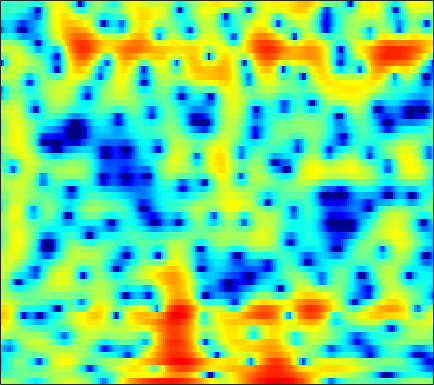

The table this chart was drawn from, first rows:
1.1397, 1.2157, 1.2372, 1.1727, 1.0673, 0.84565, 0.52014, 0.21677, -0.26359, -0.84838, -1.5386, -2.1219, -2.9375, -3.8043, -4.4394, -5.1157, -5.4084, -5.2746, -4.6071, -3.6251, -2.538, -1.7308, -0.72138, 0.18326
-3.383, -2.925, -2.395, -1.951, -1.671, -1.363, -1.123, -0.9874, -0.8506, -0.7543, -0.691, -0.6551, -0.6165, -0.579, -0.5397, -0.4635, -0.3517, -0.2402, -0.05616, 0.1652, 0.416, 0.616, 0.8853, 1.142
-6.059, -5.061, -3.888, -2.902, -2.271, -1.592, -1.09, -0.8202, -0.5954, -0.5204, -0.5779, -0.6971, -0.9447, -1.26, -1.517, -1.815, -1.976, -1.964, -1.73, -1.255, -0.6055, -0.05836, 0.6828, 1.377
-7.24, -5.804, -4.223, -2.932, -2.132, -1.28, -0.6483, -0.317, -0.07219, -0.05949, -0.2941, -0.65, -1.409, -2.572, -3.78, -5.998, -9.183, -12.08, -12.63, -8.49, -4.834, -2.741, -0.5789, 1.057
-5.792, -5.396, -4.866, -4.319, -3.9, -3.332, -2.759, -2.343, -1.845, -1.434, -1.122, -0.9566, -0.8356, -0.81, -0.8298, -0.8689, -0.8698, -0.8184, -0.6318, -0.3035, 0.1416, 0.5239, 1.061, 1.579
-6.398, -7.528, -9.072, -10.08, -9.935, -8.543, -6.609, -5.199, -3.558, -2.218, -1.138, -0.4762, 0.2353, 0.7783, 1.097, 1.424, 1.66, 1.784, 1.903, 1.976, 1.997, 1.982, 1.923, 1.823
-2.474, -3.763, -5.491, -6.693, -6.782, -5.729, -4.071, -2.835, -1.386, -0.2027, 0.7415, 1.312, 1.918, 2.36, 2.603, 2.816, 2.913, 2.911, 2.816, 2.607, 2.271, 1.933, 1.341, 0.5669
2.386, 1.959, 1.457, 1.073, 0.8711, 0.7321, 0.7105, 0.7514, 0.8484, 0.97, 1.087, 1.151, 1.205, 1.22, 1.202, 1.132, 1.016, 0.9, 0.6855, 0.3982, 0.02329, -0.3328, -0.9514, -1.757
4.483, 4.141, 3.65, 3.137, 2.743, 2.209, 1.664, 1.256, 0.7173, 0.1991, -0.2893, -0.639, -1.073, -1.471, -1.738, -2.057, -2.314, -2.464, -2.604, -2.692, -2.729, -2.739, -2.752, -2.791
6.112, 5.776, 5.191, 4.444, 3.774, 2.732, 1.537, 0.5657, -0.7895, -2.122, -3.303, -4.032, -4.813, -5.471, -5.977, -6.714, -7.474, -7.907, -8.066, -7.599, -6.697, -5.942, -4.969, -4.108
7.165, 6.983, 6.48, 5.644, 4.769, 3.22, 1.133, -0.8989, -4.546, -9.997, -17.32, -15.55, -11.04, -9.22, -8.986, -9.968, -12.78, -16.84, -24.4, -15.88, -10.77, -8.589, -6.8, -5.807
5.862, 6.002, 5.886, 5.419, 4.844, 3.779, 2.38, 1.141, -0.6553, -2.411, -3.671, -4.083, -4.095, -3.962, -3.983, -4.167, -4.548, -4.838, -5.085, -5.126, -5.095, -5.206, -5.731, -7.016
3.033, 3.313, 3.424, 3.299, 3.075, 2.623, 2.033, 1.554, 0.9141, 0.3192, -0.1533, -0.4145, -0.6889, -0.8784, -0.9813, -1.11, -1.223, -1.34, -1.496, -1.659, -1.916, -2.175, -2.642, -3.233
1.322, 1.427, 1.376, 1.142, 0.8687, 0.429, -0.02929, -0.3625, -0.7324, -0.9697, -1.086, -1.105, -1.067, -0.9421, -0.8282, -0.6606, -0.4809, -0.3596, -0.2186, -0.1071, -0.03255, 0.00407, 0.01369, 0.002139
0.9297, 0.6785, 0.1101, -0.7501, -1.567, -2.811, -4.068, -4.864, -5.446, -5.338, -4.766, -4.209, -3.411, -2.689, -2.19, -1.595, -1.044, -0.6361, -0.1147, 0.366, 0.8199, 1.137, 1.518, 1.84
1.691, 1.178, 0.1412, -1.371, -2.915, -5.79, -10.24, -16.06, -30.47, -14.32, -9.731, -7.807, -6.179, -5.178, -4.629, -3.968, -3.26, -2.649, -1.724, -0.7316, 0.2525, 0.9376, 1.762, 2.464
2.944, 2.561, 1.806, 0.7736, -0.1952, -1.706, -3.287, -4.348, -5.34, -5.801, -6.01, -6.213, -6.837, -8, -9.219, -10.89, -11.04, -9.527, -6.772, -4.215, -2.132, -0.8501, 0.5507, 1.667
3.28, 3.219, 2.975, 2.564, 2.16, 1.52, 0.7729, 0.168, -0.6857, -1.615, -2.679, -3.631, -5.241, -7.299, -9.211, -11.94, -12.87, -11.39, -8.551, -6.063, -4.095, -2.872, -1.486, -0.3402
2.561, 2.841, 3.084, 3.159, 3.116, 2.925, 2.569, 2.208, 1.595, 0.8439, -0.05534, -0.8227, -1.924, -3.099, -3.965, -4.975, -5.681, -5.995, -6.128, -5.982, -5.633, -5.23, -4.506, -3.603
1.228, 1.919, 2.688, 3.257, 3.543, 3.737, 3.737, 3.598, 3.239, 2.68, 1.937, 1.264, 0.2293, -0.9848, -1.968, -3.413, -4.957, -6.178, -7.887, -9.609, -11.06, -11.67, -11.48, -10.06
-0.9167, 0.3575, 1.765, 2.864, 3.485, 4.055, 4.354, 4.401, 4.237, 3.818, 3.154, 2.486, 1.363, -0.02183, -1.272, -3.247, -5.655, -7.788, -11.25, -15.63, -21.76, -29.44, -30.16, -20.39
-2.992, -1.142, 0.8058, 2.275, 3.114, 3.929, 4.408, 4.572, 4.548, 4.252, 3.685, 3.078, 2.028, 0.6859, -0.5377, -2.478, -4.865, -6.978, -10.38, -14.69, -20.53, -27.6, -29.64, -20.13
-2.492, -1.015, 0.6333, 1.938, 2.704, 3.469, 3.943, 4.124, 4.14, 3.913, 3.45, 2.961, 2.115, 1.058, 0.1402, -1.241, -2.814, -4.098, -5.885, -7.638, -9.151, -9.946, -10.24, -9.673
-0.9187, -0.02753, 1.05, 1.961, 2.522, 3.068, 3.407, 3.513, 3.458, 3.191, 2.741, 2.295, 1.581, 0.7807, 0.129, -0.7624, -1.635, -2.277, -3.069, -3.773, -4.354, -4.662, -4.967, -5.104
0.1187, 0.7815, 1.629, 2.363, 2.817, 3.242, 3.454, 3.452, 3.243, 2.785, 2.111, 1.478, 0.545, -0.4049, -1.048, -1.708, -2.09, -2.233, -2.304, -2.337, -2.389, -2.462, -2.656, -2.974
-0.3401, 0.5727, 1.749, 2.755, 3.343, 3.902, 4.136, 4.091, 3.726, 2.976, 1.785, 0.5759, -1.516, -4.123, -6.063, -7.283, -6.116, -4.675, -3.014, -1.849, -1.124, -0.8616, -0.7796, -1.034
-4.654, -2.251, 0.1561, 1.891, 2.836, 3.685, 4.11, 4.165, 3.865, 3.137, 1.925, 0.6413, -1.704, -4.896, -7.756, -9.645, -7.11, -4.894, -2.672, -1.208, -0.323, 0.04954, 0.2069, 0.03438
-4.727, -2.869, -0.8071, 0.7663, 1.669, 2.517, 3.013, 3.168, 3.103, 2.741, 2.125, 1.518, 0.5968, -0.3472, -0.9276, -1.403, -1.492, -1.351, -1.042, -0.7259, -0.5125, -0.4272, -0.4879, -0.7316
-1.541, -0.8009, 0.1665, 1.039, 1.587, 2.159, 2.536, 2.682, 2.725, 2.581, 2.277, 1.967, 1.472, 0.9203, 0.5129, 0.002856, -0.4381, -0.7054, -0.9894, -1.199, -1.357, -1.465, -1.636, -1.887
0.184, 0.6461, 1.213, 1.714, 2.031, 2.381, 2.634, 2.754, 2.804, 2.73, 2.511, 2.252, 1.772, 1.16, 0.5905, -0.2494, -1.169, -1.852, -2.642, -3.175, -3.348, -3.315, -3.109, -2.922
1.082, 1.355, 1.643, 1.856, 2.006, 2.201, 2.404, 2.566, 2.735, 2.823, 2.771, 2.593, 2.142, 1.388, 0.5944, -0.8528, -2.816, -4.722, -7.791, -10.25, -9.427, -7.486, -5.194, -3.587
0.738, 0.6682, 0.4008, 0.0136, -0.2617, -0.4203, -0.159, 0.3063, 1.132, 1.907, 2.461, 2.667, 2.618, 2.145, 1.52, 0.2105, -1.672, -3.551, -6.644, -9.197, -8.255, -6.255, -3.831, -2.085
-1.306, -1.685, -2.737, -4.687, -7.092, -11.75, -11.07, -6.915, -2.846, -0.2319, 1.401, 2.17, 2.704, 2.772, 2.564, 2.018, 1.232, 0.5747, -0.2559, -0.8288, -1.029, -0.9496, -0.637, -0.1958
-3.452, -3.085, -3.125, -3.787, -4.627, -5.465, -4.894, -3.461, -1.237, 0.6104, 1.921, 2.578, 3.062, 3.187, 3.038, 2.664, 2.098, 1.613, 0.94, 0.2909, -0.2704, -0.5964, -0.9578, -1.179
-3.93, -2.48, -1.155, -0.2833, 0.2165, 0.7799, 1.397, 1.88, 2.54, 3.09, 3.468, 3.596, 3.523, 3.169, 2.751, 1.963, 0.9985, 0.1858, -0.9508, -2.095, -3.192, -3.961, -4.892, -5.763
-1.225, -0.2195, 0.9371, 1.893, 2.494, 3.131, 3.622, 3.898, 4.115, 4.157, 3.984, 3.688, 3.057, 2.114, 1.214, -0.3027, -2.144, -3.719, -5.955, -8.061, -9.811, -10.87, -12.25, -14.07
0.5445, 1.223, 2.098, 2.883, 3.373, 3.912, 4.262, 4.407, 4.419, 4.212, 3.748, 3.219, 2.241, 0.912, -0.3818, -2.538, -5.366, -8.126, -13.19, -21.49, -25, -20.39, -18, -17.86
0.203, 1.034, 2.061, 2.927, 3.46, 3.997, 4.327, 4.427, 4.371, 4.074, 3.54, 2.971, 1.974, 0.6837, -0.4899, -2.364, -4.629, -6.575, -9.405, -11.96, -13.44, -13.66, -13.53, -13.49
-1.514, -0.111, 1.382, 2.515, 3.168, 3.774, 4.127, 4.226, 4.146, 3.838, 3.32, 2.796, 1.935, 0.9077, 0.03583, -1.213, -2.535, -3.522, -4.779, -5.904, -6.783, -7.344, -7.901, -8.421
-1.565, -0.1259, 1.357, 2.454, 3.057, 3.594, 3.862, 3.898, 3.729, 3.343, 2.74, 2.178, 1.303, 0.3529, -0.3874, -1.306, -2.124, -2.627, -3.172, -3.593, -3.913, -4.15, -4.458, -4.809
0.6063, 1.337, 2.196, 2.883, 3.256, 3.575, 3.652, 3.559, 3.206, 2.601, 1.727, 0.9044, -0.4045, -1.874, -2.944, -4.145, -4.73, -4.716, -4.265, -3.615, -3.034, -2.665, -2.358, -2.227
1.527, 1.869, 2.339, 2.751, 2.997, 3.184, 3.171, 2.998, 2.539, 1.755, 0.6281, -0.521, -2.53, -5.369, -8.358, -14.58, -17.47, -12.22, -7.581, -4.753, -2.887, -1.879, -0.9202, -0.3128
-0.5273, -0.2035, 0.3897, 1.016, 1.424, 1.793, 1.933, 1.856, 1.512, 0.8769, -0.06383, -0.9711, -2.465, -4.264, -5.76, -7.441, -7.772, -6.902, -5.031, -3.206, -1.648, -0.7256, 0.2711, 0.9921
-7.582, -5.95, -3.616, -1.786, -0.8092, 0.05731, 0.4781, 0.5588, 0.3648, -0.07808, -0.7414, -1.295, -2.068, -2.746, -3.099, -3.299, -3.099, -2.711, -1.964, -1.084, -0.1937, 0.4353, 1.164, 1.761
-10.15, -7.319, -4.21, -2.142, -1.101, -0.259, 0.06975, 0.02841, -0.3684, -1.119, -2.102, -2.924, -3.881, -4.394, -4.365, -3.823, -2.96, -2.217, -1.25, -0.3411, 0.4439, 0.9689, 1.542, 2.009
-0.4534, -0.3149, 0.1272, 0.6276, 0.9196, 1.104, 0.9794, 0.6129, -0.256, -1.701, -3.875, -6.205, -10.68, -14.78, -12.22, -7.617, -4.571, -2.971, -1.426, -0.3485, 0.3864, 0.7515, 1.091, 1.305
2.459, 2.292, 2.272, 2.374, 2.443, 2.45, 2.246, 1.908, 1.125, -0.07147, -1.769, -3.377, -5.663, -6.939, -6.476, -4.676, -2.912, -1.887, -0.918, -0.3943, -0.2503, -0.372, -0.7647, -1.363
0.5071, 0.3783, 0.8056, 1.544, 2.1, 2.655, 2.934, 2.974, 2.768, 2.311, 1.677, 1.14, 0.4871, 0.01743, -0.1557, -0.2125, -0.1571, -0.1342, -0.2299, -0.5837, -1.261, -2.002, -3.508, -5.746
-14.54, -10.56, -4.142, -0.7602, 0.861, 2.246, 3.068, 3.411, 3.567, 3.466, 3.165, 2.858, 2.378, 1.845, 1.486, 0.9539, 0.4642, 0.08044, -0.5256, -1.266, -2.234, -3.136, -4.713, -6.65
-1.592, -1.587, -0.4914, 0.9202, 1.794, 2.697, 3.264, 3.462, 3.517, 3.333, 2.938, 2.539, 1.843, 1.042, 0.38, -0.5131, -1.338, -1.863, -2.405, -2.914, -3.499, -4.18, -5.442, -7.385
2.67, 2.46, 2.424, 2.533, 2.638, 2.773, 2.764, 2.663, 2.379, 1.903, 1.244, 0.5841, -0.5047, -1.876, -3.25, -5.261, -7.302, -8.234, -7.808, -6.428, -5.24, -4.749, -4.641, -5.223
0.8884, 0.8083, 0.7656, 0.7023, 0.6452, 0.4007, 0.007868, -0.3503, -0.969, -1.669, -2.434, -3.097, -4.108, -5.549, -6.95, -9.91, -14.81, -19.12, -14.23, -9.096, -5.907, -4.213, -2.643, -1.502
-5.23, -4.527, -3.808, -3.444, -3.469, -3.918, -4.765, -5.676, -7.06, -8.292, -8.987, -8.977, -8.713, -8.485, -8.357, -8.344, -8.331, -7.999, -6.985, -5.487, -3.775, -2.537, -0.9947, 0.4048
-11.37, -8.979, -7.197, -6.444, -6.469, -7.077, -8.498, -10.3, -14.06, -21.36, -26.66, -18.66, -13.75, -10.99, -9.744, -8.375, -7.222, -6.383, -5.213, -3.886, -2.496, -1.429, -0.0216, 1.319
-7.539, -6.899, -6.24, -5.995, -6.074, -6.598, -7.633, -8.689, -10.43, -12.07, -12.67, -12.19, -11.13, -10.04, -9.368, -8.555, -7.659, -6.894, -5.656, -4.176, -2.558, -1.331, 0.2368, 1.678
-4, -3.899, -3.793, -3.787, -3.854, -4.155, -4.636, -5.066, -5.686, -6.306, -6.837, -7.186, -7.647, -8.309, -8.881, -10.04, -11.18, -11.23, -9.447, -6.58, -3.78, -1.96, 0.1222, 1.824
-2.601, -2.502, -2.412, -2.36, -2.393, -2.476, -2.611, -2.769, -3.033, -3.377, -3.84, -4.313, -5.121, -6.317, -7.644, -10.29, -14.81, -18.16, -12.99, -7.506, -3.795, -1.677, 0.5119, 2.174
-3.516, -3.333, -3.147, -3.031, -2.979, -2.863, -2.72, -2.611, -2.484, -2.397, -2.421, -2.536, -2.862, -3.32, -3.798, -4.394, -4.727, -4.606, -3.82, -2.506, -0.9707, 0.1578, 1.506, 2.616
